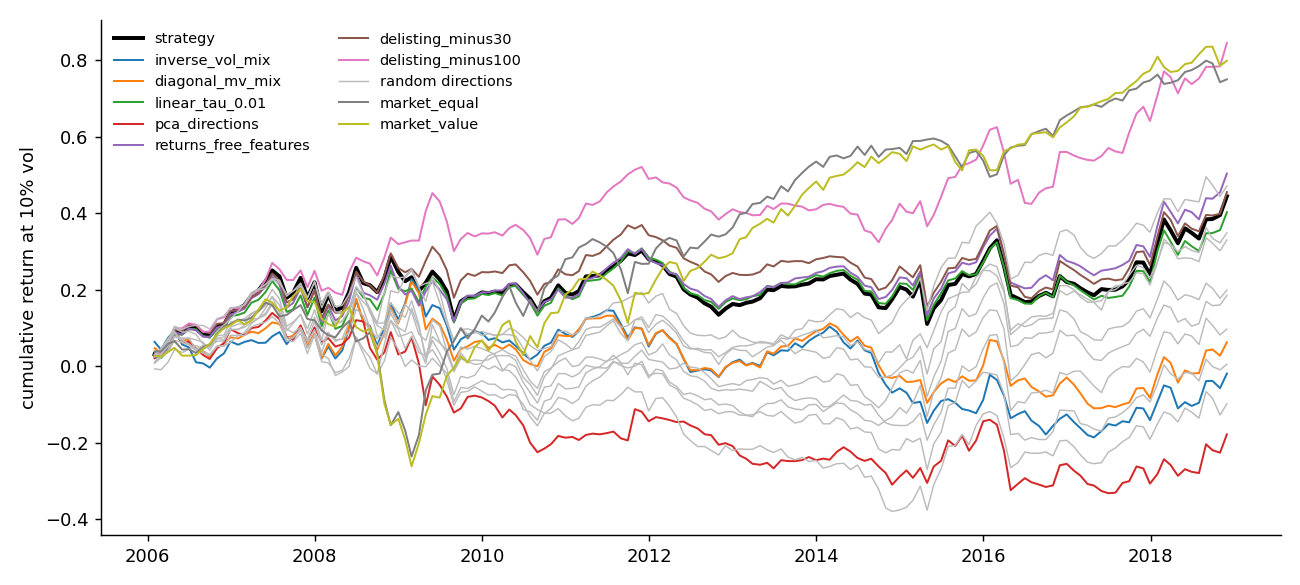

The table this chart was drawn from, first rows:
benchmark, net_sharpe, gross_sharpe, ann_return, ann_vol, ann_cost, stock_turnover, corr_with_strategy, exit_long_weight, exit_short_weight
strategy, 0.3442, 0.4606, 0.03552, 0.1032, 0.01203, 1.002, 1.0, , 
inverse_vol_mix, -0.01474, 0.09182, -0.001547, 0.1049, 0.01118, 0.9317, 0.7187, , 
diagonal_mv_mix, 0.04864, 0.1327, 0.005342, 0.1098, 0.009233, 0.7695, 0.7577, , 
linear_tau_0.01, 0.3119, 0.4324, 0.03143, 0.1008, 0.01216, 1.013, 0.9895, , 
pca_directions, -0.1378, 0.1211, -0.01243, 0.0902, 0.02336, 1.946, 0.6878, , 
returns_free_features, 0.3901, 0.5072, 0.0404, 0.1036, 0.01213, 1.011, 0.9874, , 
delisting_minus30, 0.3526, 0.4717, 0.0364, 0.1033, 0.01232, 1.027, 0.9796, 0.003723, 0.003856
delisting_minus100, 0.6546, 0.7797, 0.06626, 0.1012, 0.0127, 1.058, 0.8731, 0.002469, 0.005091
random_directions_0, 0.1433, 0.3561, 0.01344, 0.09375, 0.02, 1.667, 0.772, , 
random_directions_1, 0.004167, 0.1972, 0.0004217, 0.1012, 0.01957, 1.631, 0.8007, , 
random_directions_2, 0.2701, 0.4915, 0.0266, 0.09849, 0.02191, 1.826, 0.8046, , 
random_directions_3, -0.07594, 0.1224, -0.007224, 0.09514, 0.01888, 1.574, 0.7734, , 
random_directions_4, 0.2558, 0.4475, 0.02354, 0.09202, 0.0177, 1.475, 0.7653, , 
random_directions_5, 0.3652, 0.5422, 0.03618, 0.09908, 0.01753, 1.461, 0.7925, , 
random_directions_6, 0.07531, 0.2686, 0.006972, 0.09258, 0.01792, 1.493, 0.852, , 
random_directions_7, 0.1542, 0.3332, 0.01507, 0.09771, 0.01748, 1.457, 0.8572, , 
market_equal, 0.5808, , 0.1081, 0.1862, , , -0.06407, , 
market_value, 0.6184, , 0.09129, 0.1476, , , -0.03627, , 
